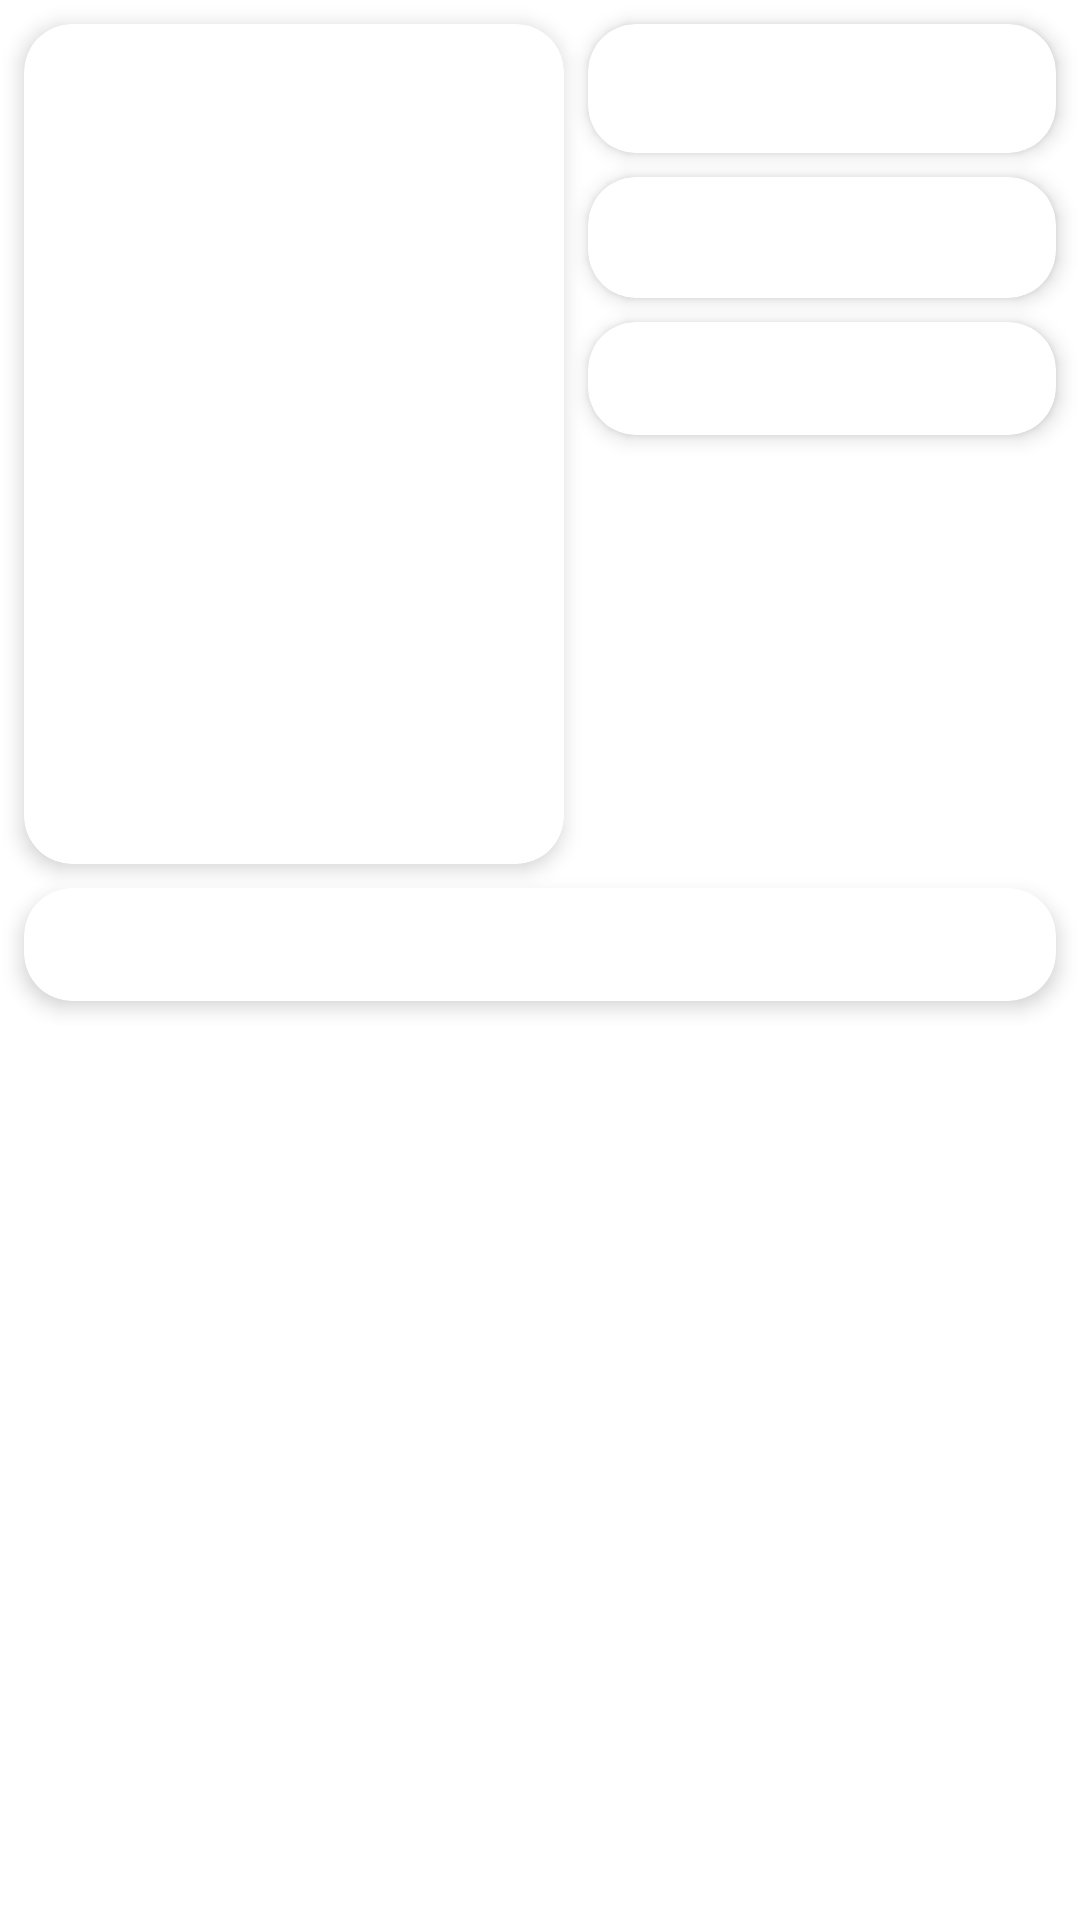

Reconstruct the res/layout file that produces this screen, plus the resources it refers to.
<!-- AndroidManifest.xml: activity theme Theme.Submission1 -->
<!-- res/layout/activity_movie_detail.xml -->
<?xml version="1.0" encoding="utf-8"?>
<ScrollView
    xmlns:android="http://schemas.android.com/apk/res/android"
    xmlns:app="http://schemas.android.com/apk/res-auto"
    xmlns:tools="http://schemas.android.com/tools"
    android:layout_width="match_parent"
    android:layout_height="wrap_content"
    android:orientation="vertical"
    android:fitsSystemWindows="true"
    android:id="@+id/scroll_view_movie"
    tools:context=".ui.movie.MovieDetailActivity">

    <androidx.constraintlayout.widget.ConstraintLayout
        android:layout_width="match_parent"
        android:layout_height="wrap_content"
        android:orientation="vertical">

        <androidx.cardview.widget.CardView
            android:id="@+id/cv_poster"
            android:layout_width="180dp"
            android:layout_height="280dp"
            android:layout_marginStart="8dp"
            android:layout_marginTop="8dp"
            app:cardCornerRadius="16dp"
            app:cardElevation="4dp"
            app:cardMaxElevation="4dp"
            app:layout_constraintStart_toStartOf="parent"
            app:layout_constraintTop_toTopOf="parent">

            <ImageView
                android:id="@+id/movie_detail_poster"
                android:layout_width="match_parent"
                android:layout_height="match_parent"
                android:scaleType="centerCrop"
                tools:ignore="ContentDescription"
                tools:src="@drawable/poster_arrow" />

        </androidx.cardview.widget.CardView>

        <androidx.cardview.widget.CardView
            android:id="@+id/cv_title"
            android:layout_width="0dp"
            android:layout_height="wrap_content"
            android:layout_marginStart="8dp"
            android:layout_marginTop="8dp"
            android:layout_marginEnd="8dp"
            app:cardCornerRadius="16dp"
            app:cardElevation="4dp"
            app:cardMaxElevation="4dp"
            app:contentPadding="8dp"
            app:layout_constraintEnd_toEndOf="parent"
            app:layout_constraintStart_toEndOf="@+id/cv_poster"
            app:layout_constraintTop_toTopOf="parent">

            <TextView
                android:id="@+id/movie_detail_title"
                android:layout_width="wrap_content"
                android:layout_height="wrap_content"
                android:textSize="20sp"
                android:textStyle="bold"
                tools:text="@string/title" />

        </androidx.cardview.widget.CardView>

        <androidx.cardview.widget.CardView
            android:id="@+id/cv_release_date"
            android:layout_width="0dp"
            android:layout_height="wrap_content"
            android:layout_marginStart="8dp"
            android:layout_marginTop="8dp"
            android:layout_marginEnd="8dp"
            app:cardCornerRadius="16dp"
            app:cardElevation="4dp"
            app:cardMaxElevation="4dp"
            app:contentPadding="8dp"
            app:layout_constraintEnd_toEndOf="parent"
            app:layout_constraintStart_toEndOf="@+id/cv_poster"
            app:layout_constraintTop_toBottomOf="@id/cv_title">

            <TextView
                android:id="@+id/movie_detail_release_date"
                android:layout_width="wrap_content"
                android:layout_height="wrap_content"
                android:textSize="18sp"
                android:textStyle="bold"
                tools:text="@string/movie_release_date" />

        </androidx.cardview.widget.CardView>

        <androidx.cardview.widget.CardView
            android:id="@+id/cv_score"
            android:layout_width="0dp"
            android:layout_height="wrap_content"
            android:layout_marginStart="8dp"
            android:layout_marginTop="8dp"
            android:layout_marginEnd="8dp"
            app:cardCornerRadius="16dp"
            app:cardElevation="4dp"
            app:cardMaxElevation="4dp"
            app:contentPadding="8dp"
            app:layout_constraintBottom_toTopOf="@+id/cv_description"
            app:layout_constraintEnd_toEndOf="parent"
            app:layout_constraintStart_toEndOf="@+id/cv_poster"
            app:layout_constraintTop_toBottomOf="@id/cv_release_date"
            app:layout_constraintVertical_bias="0.0">

            <TextView
                android:id="@+id/movie_detail_score"
                android:layout_width="wrap_content"
                android:layout_height="wrap_content"
                android:textSize="16sp"
                android:textStyle="bold"
                tools:text="@string/Score_" />

        </androidx.cardview.widget.CardView>

        <androidx.cardview.widget.CardView
            android:id="@+id/cv_description"
            android:layout_width="0dp"
            android:layout_height="wrap_content"
            android:layout_marginStart="8dp"
            android:layout_marginTop="8dp"
            android:layout_marginEnd="8dp"
            android:layout_marginBottom="8dp"
            app:cardCornerRadius="16dp"
            app:cardElevation="4dp"
            app:cardMaxElevation="4dp"
            app:contentPadding="8dp"
            app:layout_constraintBottom_toBottomOf="parent"
            app:layout_constraintEnd_toEndOf="parent"
            app:layout_constraintStart_toStartOf="parent"
            app:layout_constraintTop_toBottomOf="@id/cv_poster">

            <TextView
                android:id="@+id/movie_detail_description"
                android:layout_width="wrap_content"
                android:layout_height="wrap_content"
                android:textSize="16sp"
                android:textStyle="bold"
                tools:text="@string/description" />

        </androidx.cardview.widget.CardView>

        <ProgressBar
            android:id="@+id/progress_bar"
            style="?android:attr/progressBarStyle"
            android:layout_width="wrap_content"
            android:layout_height="wrap_content"
            android:layout_marginStart="8dp"
            android:layout_marginTop="8dp"
            android:layout_marginEnd="8dp"
            android:layout_marginBottom="8dp"
            android:visibility="gone"
            app:layout_constraintBottom_toBottomOf="parent"
            app:layout_constraintEnd_toEndOf="parent"
            app:layout_constraintStart_toStartOf="parent"
            app:layout_constraintTop_toTopOf="parent" />

    </androidx.constraintlayout.widget.ConstraintLayout>

</ScrollView>
<!-- resources referenced by this layout -->
<resources>
  <string name="Score_">Score : %1$s</string>
  <string name="description">Lorem ipsum dolor sit amet</string>
  <string name="movie_release_date">00/00/0000</string>
  <string name="title">Title</string>
  <style name="Theme.Submission1" parent="Theme.MaterialComponents.DayNight.DarkActionBar">
          
          <item name="colorPrimary">@color/purple_500</item>
          <item name="colorPrimaryVariant">@color/purple_700</item>
          <item name="colorOnPrimary">@color/white</item>
          
          <item name="colorSecondary">@color/teal_200</item>
          <item name="colorSecondaryVariant">@color/teal_700</item>
          <item name="colorOnSecondary">@color/black</item>
          
          <item name="android:statusBarColor" tools:targetApi="l">?attr/colorPrimaryVariant</item>
          
      </style>
  <!-- not gathered from this repository: default colours our renderer supplied (Android Studio template values) -->
  <color name="purple_500">#FF6200EE</color>
  <color name="purple_700">#FF3700B3</color>
  <color name="teal_200">#FF03DAC5</color>
  <color name="teal_700">#FF018786</color>
  <color name="black">#FF000000</color>
  <color name="white">#FFFFFFFF</color>
</resources>
